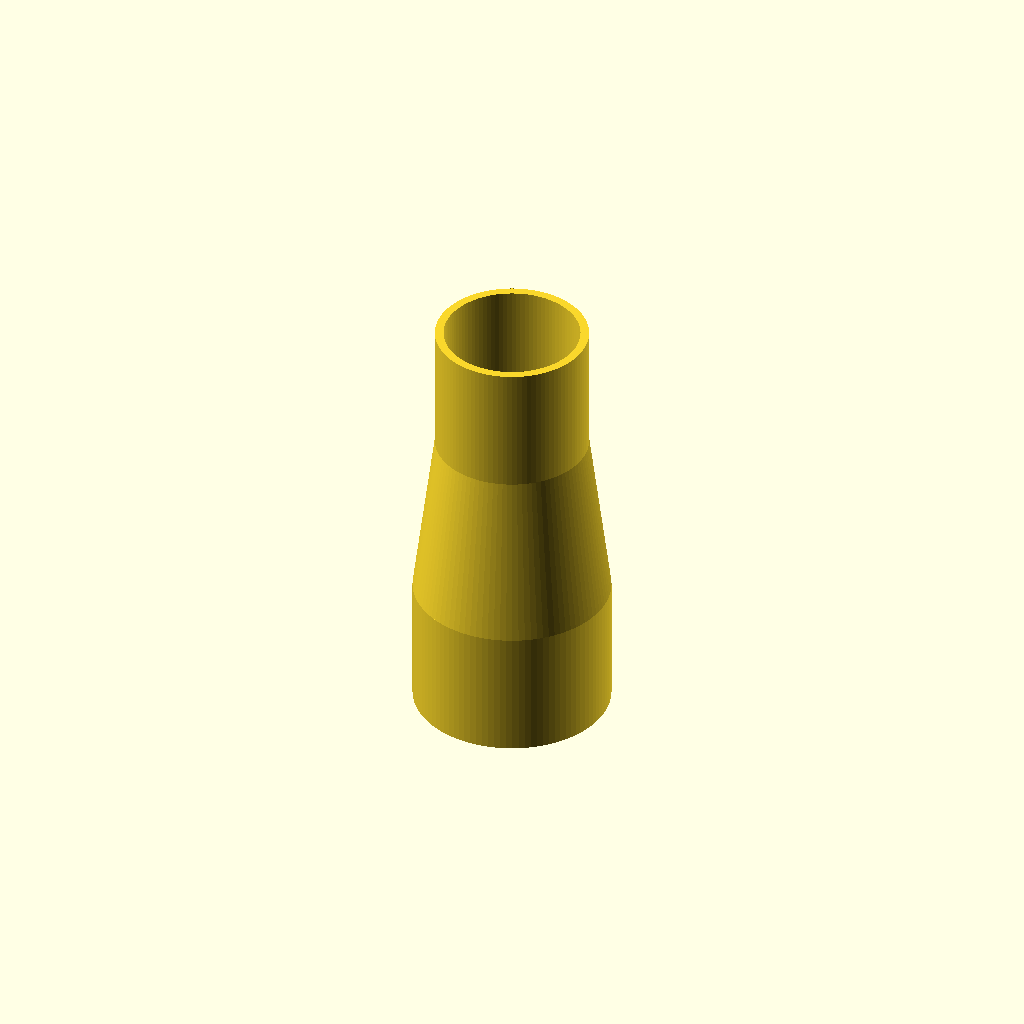
Cell 1 — every parameter at its default value.
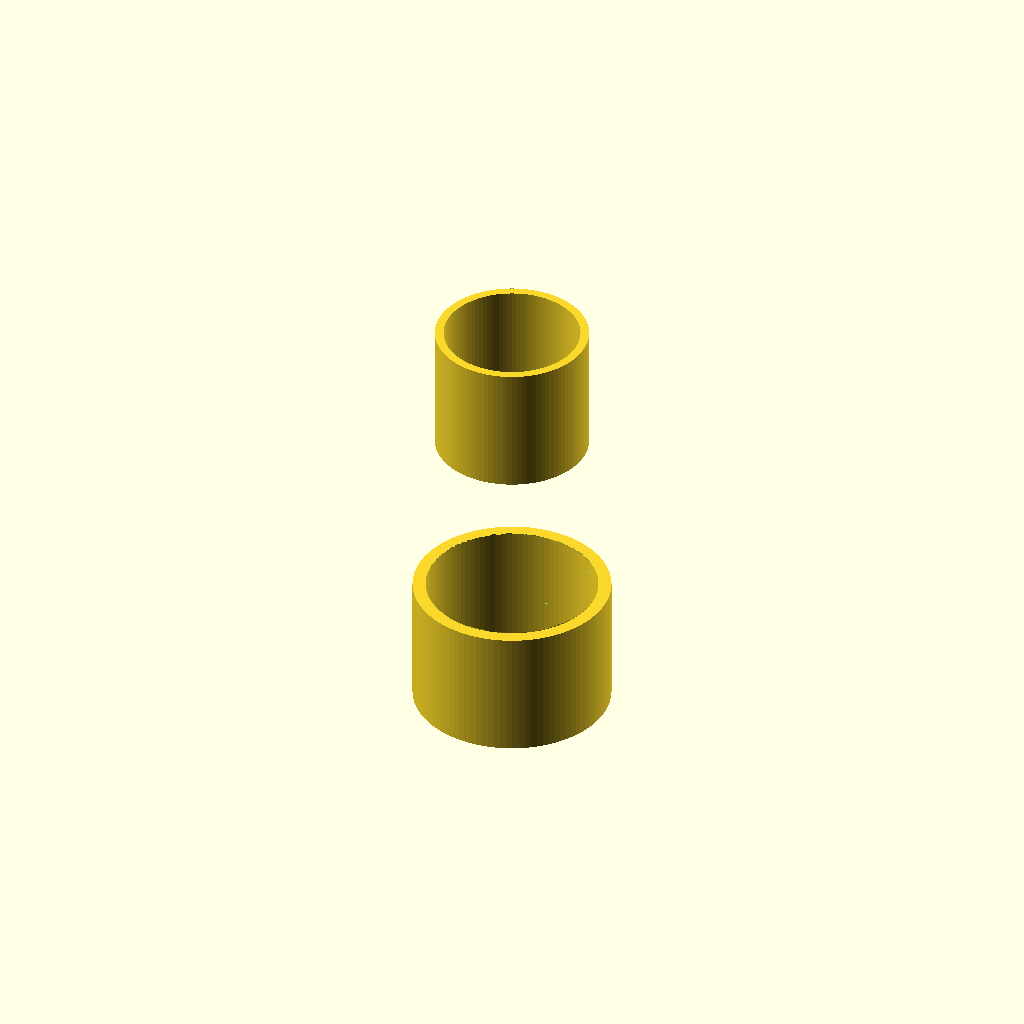
Cell 2: the same model with in_join_thickness = 6.
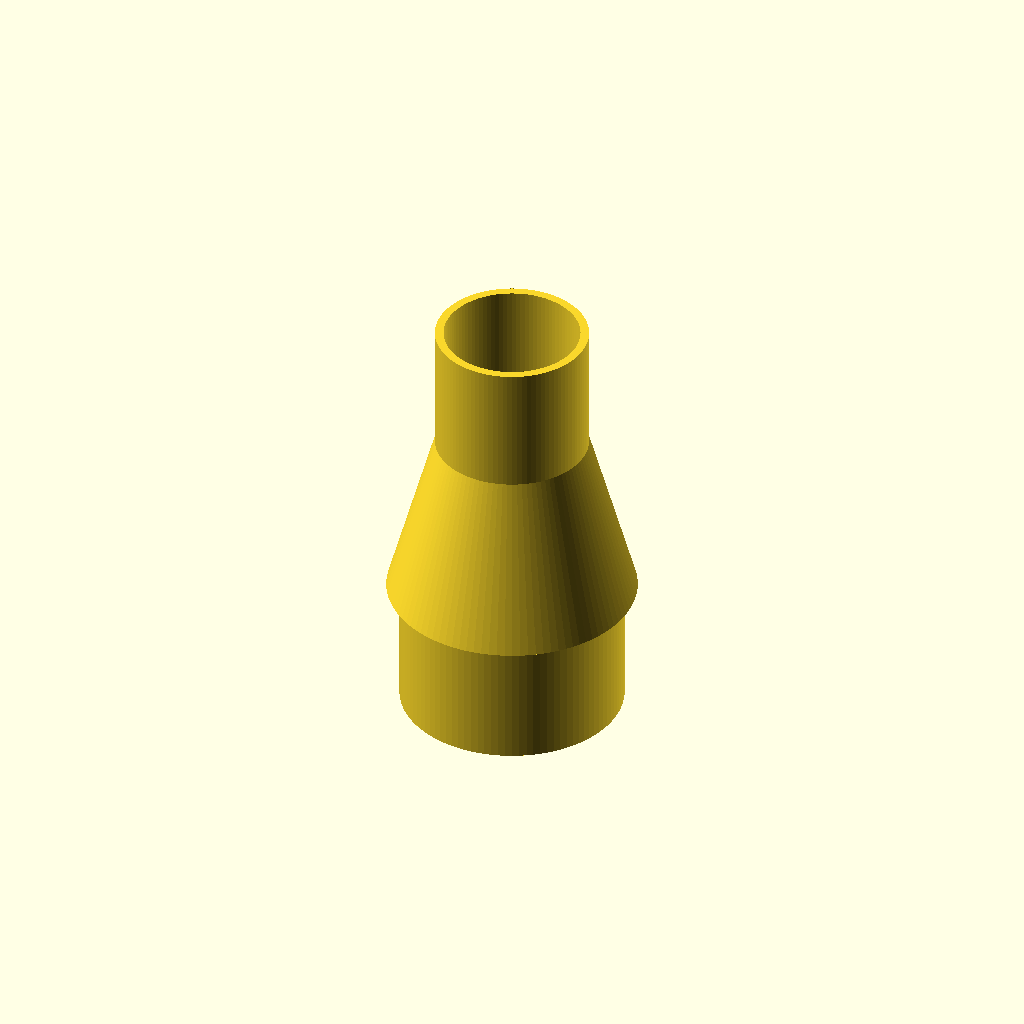
Cell 3: wall_thickness = 6 (everything else at default).
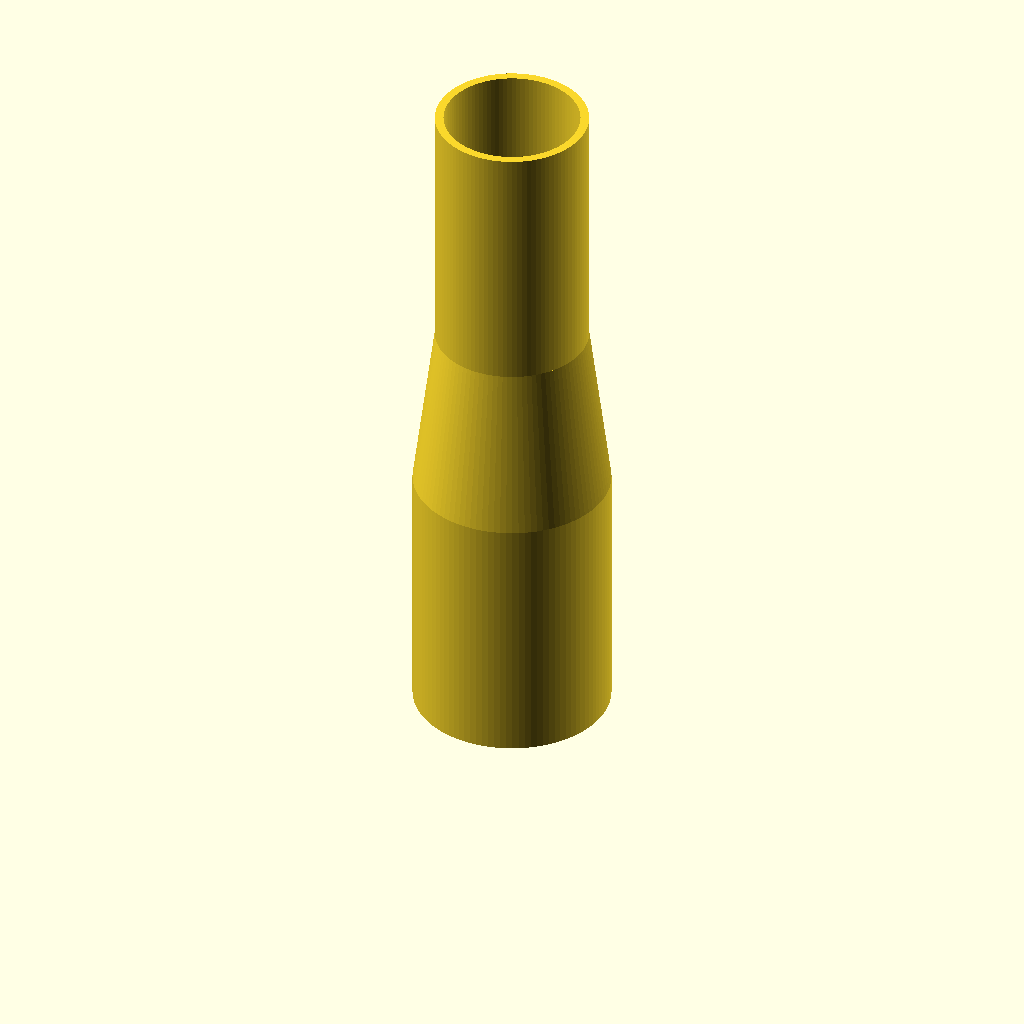
Cell 4: the same model with flange_height = 60.
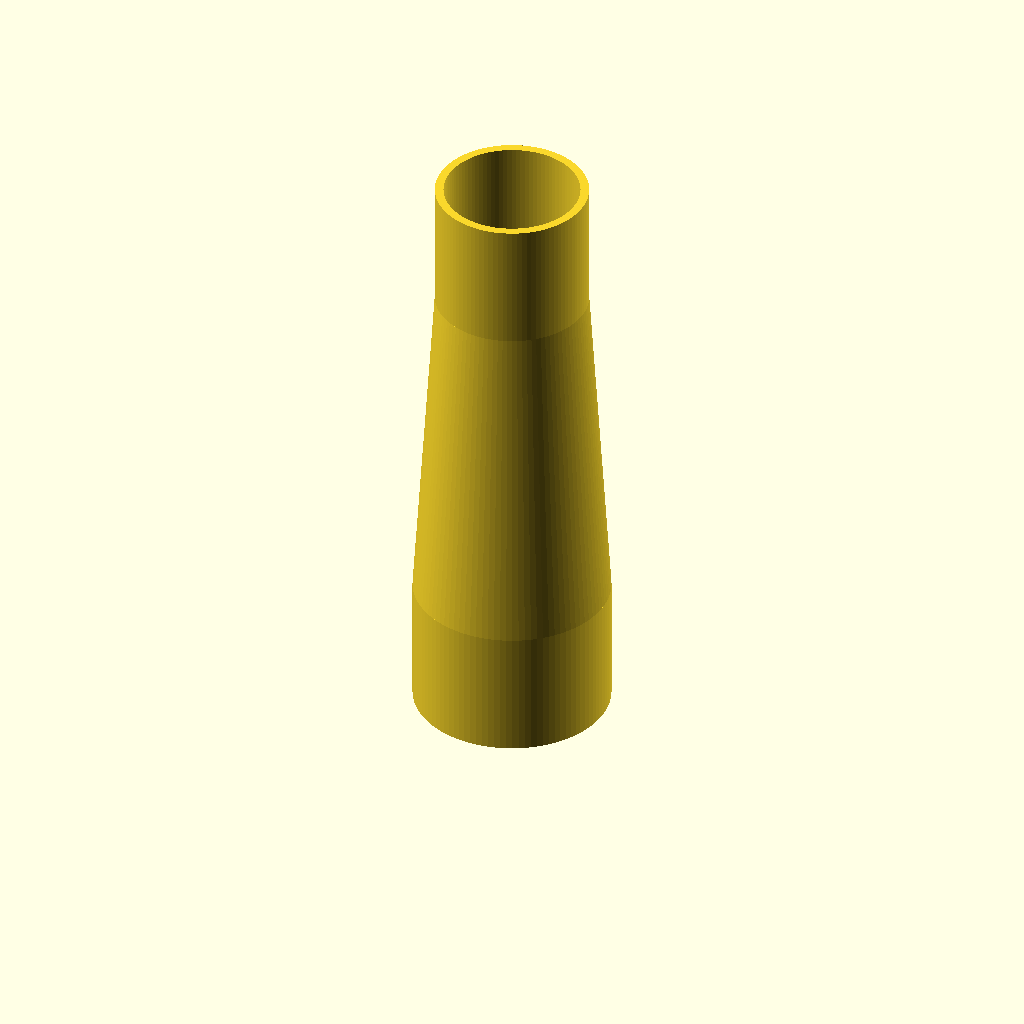
Cell 5: cone_height = 80 (everything else at default).
All cells are drawn from one camera (rotation 55°, 0°, 25°, orthographic, colour scheme Cornfield), so only the parameter changes between them.
OpenSCAD source file Dust_extraction/cone_adapter.scad:
include <../libs/pw_primitives.scad>;

$fn=100;

in_join_thickness = 3;
wall_thickness = 3;
step_thickness = wall_thickness - in_join_thickness;
flange_height = 30;
cone_height = 40;

// radii not diameters
//top_inner = 95.5 / 2;
//top_outer = top_inner + in_join_thickness;
top_outer = 35.3 / 2;
top_inner = top_outer - 2;
top_fl_outer = top_outer;
top_fl_inner = top_inner - step_thickness;

//bottom_outer = 110.9 / 2;
//bottom_inner = bottom_outer - in_join_thickness;
bottom_inner = 39.5 / 2;
bottom_outer = bottom_inner + wall_thickness;
bottom_fl_outer = bottom_outer + step_thickness;
bottom_fl_inner = bottom_inner;

union() {
    translate([0, 0, 0]) pipe_oi(
        flange_height, bottom_outer, bottom_inner
    );
    translate([0, 0, flange_height-0.01]) hollow_cone_oi(
        cone_height, bottom_fl_outer, bottom_fl_inner, top_fl_outer, top_fl_inner
    );
    translate([0, 0, flange_height+cone_height-0.01]) pipe_oi(
        flange_height+0.01, top_outer, top_inner
    );
}
Parameter table extracted from the source (name, type, default, range or options):
in_join_thickness: number, default 3
wall_thickness: number, default 3
flange_height: number, default 30
cone_height: number, default 40
